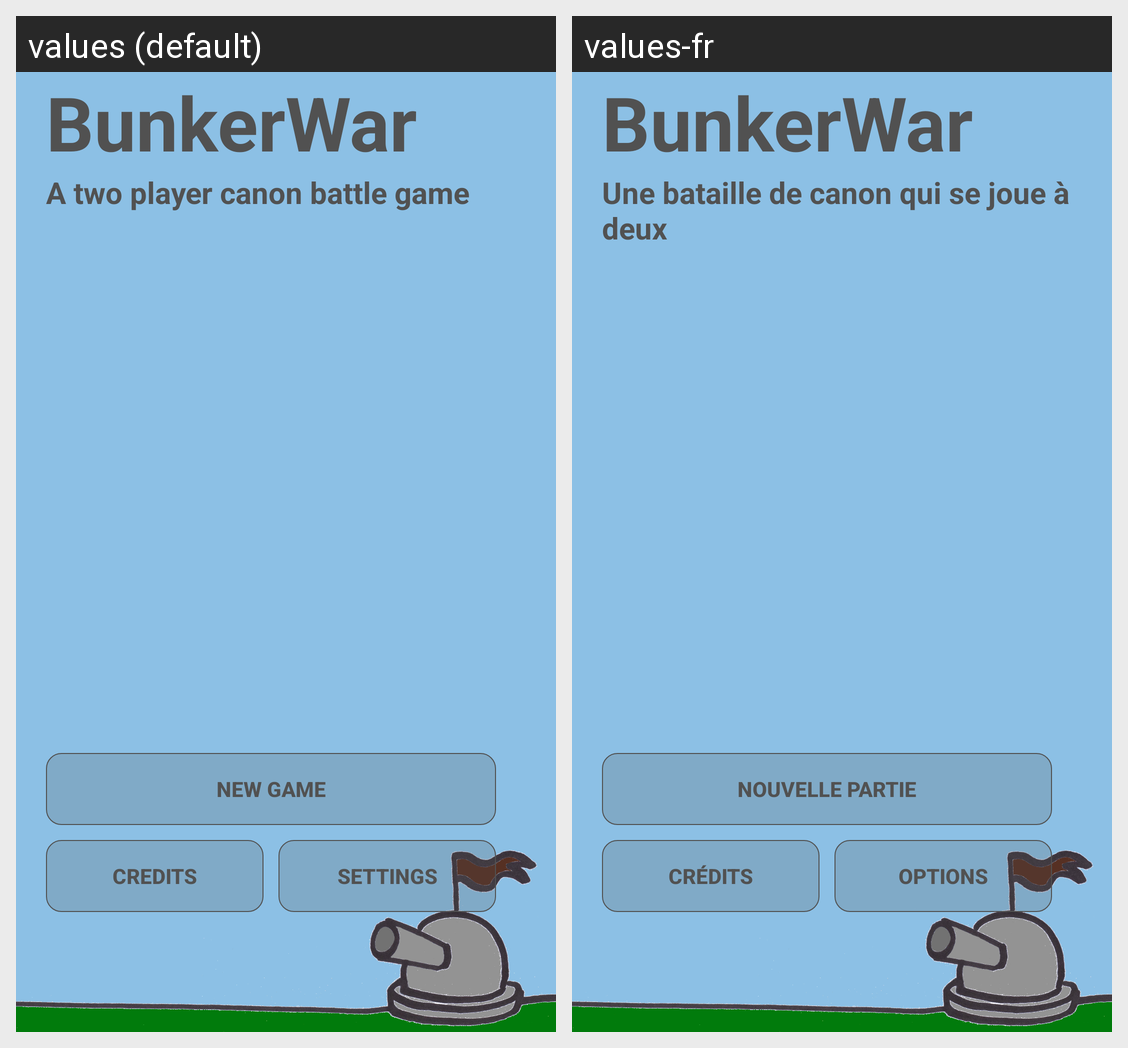

For this localized Android screen grid, give each drawn string resource with its value in every locale shown.
Android screen res/layout/activity_main.xml rendered under 2 locales, left to right: values (default), values-fr. Device: Nexus 5 (rendered at 1080×1920; each locale shown at half size, 540×960, under a caption strip naming it); theme AppTheme.
Strings drawn on this screen, with the default value and each locale's value (text and hints the layout hard-codes, and strings that could not be matched under every locale, appear in the picture but are not listed):

app_name
  values: BunkerWar
  values-fr: BunkerWar  [not translated; the default value is used]

subtitle
  values: A two player canon battle game
  values-fr: Une bataille de canon qui se joue à deux

start_new_game
  values: New game
  values-fr: Nouvelle partie

credits
  values: Credits
  values-fr: Crédits

settings
  values: Settings
  values-fr: Options
